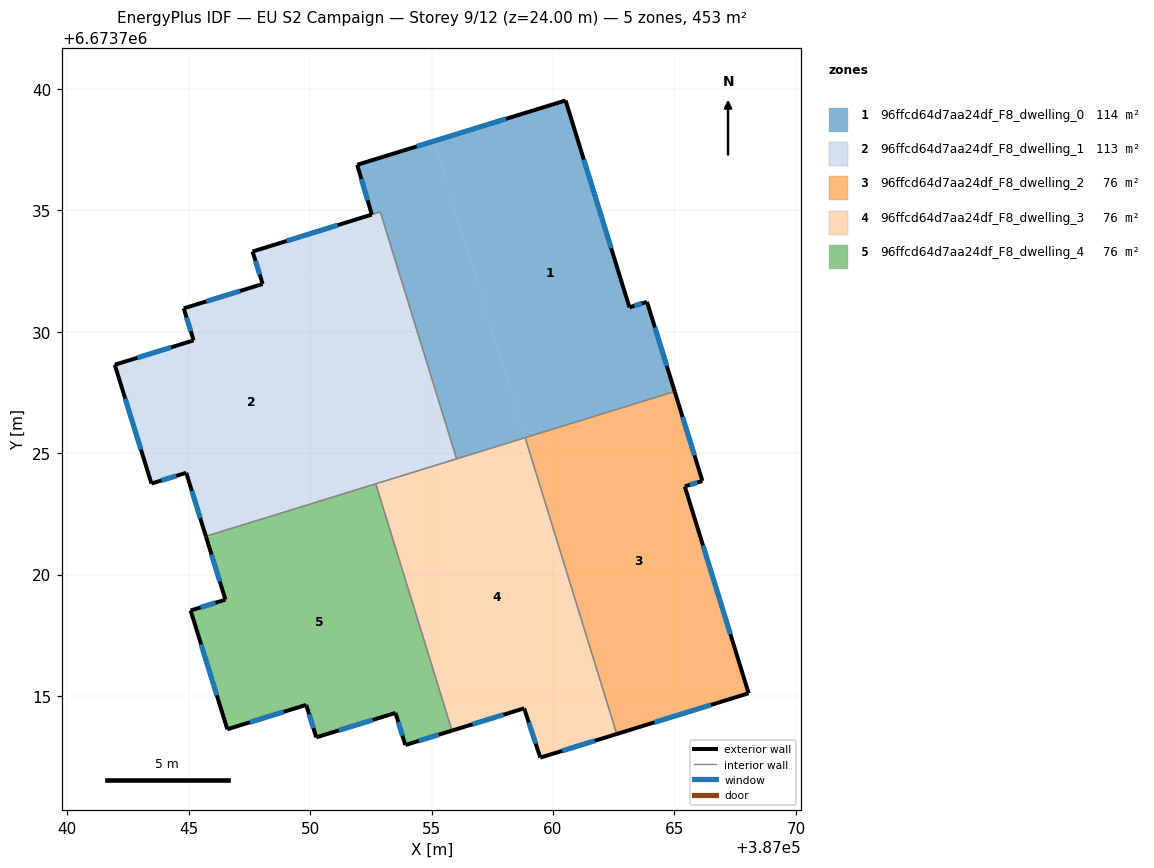
=== STOREY PLAN SPEC (per zone: floor XY polygon, exterior-wall plan segments, windows/doors) ===
zone 1: 96ffcd64d7aa24df_F8_dwelling_0  (114.0 m²)
  floor: (387060.52, 6673739.52) (387063.15, 6673731.00) (387063.87, 6673731.22) (387065.01, 6673727.54) (387058.85, 6673725.64) (387055.09, 6673737.84)
  floor: (387055.09, 6673737.84) (387058.85, 6673725.64) (387056.03, 6673724.76) (387052.89, 6673734.93) (387052.54, 6673734.82) (387051.94, 6673736.87)
  exterior wall: (387051.94, 6673736.87) – (387052.54, 6673734.82)  [2.1 m]
    window: (387052.11, 6673736.28) – (387052.37, 6673735.41)  [1.2 m²]
  exterior wall: (387060.52, 6673739.52) – (387051.94, 6673736.87)  [9.0 m]
    window: (387058.07, 6673738.76) – (387054.39, 6673737.63)  [4.9 m²]
  exterior wall: (387063.15, 6673731.00) – (387060.52, 6673739.52)  [8.9 m]
    window: (387062.39, 6673733.44) – (387061.27, 6673737.08)  [4.9 m²]
  exterior wall: (387063.87, 6673731.22) – (387063.15, 6673731.00)  [0.8 m]
    window: (387063.66, 6673731.16) – (387063.35, 6673731.07)  [0.4 m²]
  exterior wall: (387065.01, 6673727.54) – (387063.87, 6673731.22)  [3.9 m]
    window: (387064.68, 6673728.59) – (387064.20, 6673730.17)  [2.1 m²]
  interior walls: 4
zone 2: 96ffcd64d7aa24df_F8_dwelling_1  (112.6 m²)
  floor: (387052.89, 6673734.93) (387056.03, 6673724.76) (387052.71, 6673723.74) (387049.57, 6673733.90) (387052.54, 6673734.82)
  floor: (387049.57, 6673733.90) (387052.71, 6673723.74) (387045.71, 6673721.57) (387044.90, 6673724.19) (387043.47, 6673723.75) (387041.96, 6673728.64) (387045.20, 6673729.64) (387044.80, 6673730.96) (387048.04, 6673731.96) (387047.63, 6673733.30)
  exterior wall: (387044.90, 6673724.19) – (387045.71, 6673721.57)  [2.7 m]
    window: (387045.13, 6673723.44) – (387045.48, 6673722.32)  [1.5 m²]
  exterior wall: (387043.47, 6673723.75) – (387044.90, 6673724.19)  [1.5 m]
    window: (387043.88, 6673723.87) – (387044.49, 6673724.06)  [0.8 m²]
  exterior wall: (387041.96, 6673728.64) – (387043.47, 6673723.75)  [5.1 m]
    window: (387042.39, 6673727.24) – (387043.04, 6673725.14)  [2.8 m²]
  exterior wall: (387045.20, 6673729.64) – (387041.96, 6673728.64)  [3.4 m]
    window: (387044.28, 6673729.35) – (387042.88, 6673728.92)  [1.9 m²]
  exterior wall: (387044.80, 6673730.96) – (387045.20, 6673729.64)  [1.4 m]
    window: (387044.91, 6673730.58) – (387045.09, 6673730.02)  [0.8 m²]
  exterior wall: (387048.04, 6673731.96) – (387044.80, 6673730.96)  [3.4 m]
    window: (387047.12, 6673731.67) – (387045.72, 6673731.24)  [1.9 m²]
  exterior wall: (387047.63, 6673733.30) – (387048.04, 6673731.96)  [1.4 m]
    window: (387047.75, 6673732.92) – (387047.93, 6673732.34)  [0.8 m²]
  exterior wall: (387052.53, 6673734.82) – (387047.63, 6673733.30)  [5.1 m]
    window: (387051.13, 6673734.38) – (387049.03, 6673733.73)  [2.8 m²]
  interior walls: 4
zone 3: 96ffcd64d7aa24df_F8_dwelling_2  (75.5 m²)
  floor: (387065.01, 6673727.54) (387066.15, 6673723.85) (387065.42, 6673723.63) (387068.05, 6673715.11) (387062.62, 6673713.43) (387058.85, 6673725.63)
  exterior wall: (387066.15, 6673723.85) – (387065.01, 6673727.54)  [3.9 m]
    window: (387065.82, 6673724.90) – (387065.34, 6673726.48)  [2.1 m²]
  exterior wall: (387065.42, 6673723.63) – (387066.15, 6673723.85)  [0.8 m]
    window: (387065.63, 6673723.69) – (387065.94, 6673723.79)  [0.4 m²]
  exterior wall: (387068.05, 6673715.11) – (387065.42, 6673723.63)  [8.9 m]
    window: (387067.30, 6673717.54) – (387066.18, 6673721.19)  [4.9 m²]
  exterior wall: (387062.62, 6673713.43) – (387068.05, 6673715.11)  [5.7 m]
    window: (387064.17, 6673713.91) – (387066.50, 6673714.63)  [3.1 m²]
  interior walls: 2
zone 4: 96ffcd64d7aa24df_F8_dwelling_3  (75.5 m²)
  floor: (387058.85, 6673725.63) (387062.62, 6673713.43) (387059.48, 6673712.46) (387058.81, 6673714.49) (387055.84, 6673713.57) (387052.70, 6673723.74)
  exterior wall: (387059.48, 6673712.46) – (387062.62, 6673713.43)  [3.3 m]
    window: (387060.38, 6673712.74) – (387061.72, 6673713.16)  [1.8 m²]
  exterior wall: (387058.81, 6673714.49) – (387059.48, 6673712.46)  [2.1 m]
    window: (387059.00, 6673713.91) – (387059.29, 6673713.04)  [1.2 m²]
  exterior wall: (387055.84, 6673713.57) – (387058.81, 6673714.49)  [3.1 m]
    window: (387056.69, 6673713.84) – (387057.96, 6673714.23)  [1.7 m²]
  interior walls: 4
zone 5: 96ffcd64d7aa24df_F8_dwelling_4  (75.5 m²)
  floor: (387052.70, 6673723.74) (387055.84, 6673713.57) (387053.92, 6673712.98) (387053.51, 6673714.30) (387050.25, 6673713.30) (387049.84, 6673714.63) (387046.59, 6673713.63) (387045.08, 6673718.52) (387046.51, 6673718.96) (387045.71, 6673721.57)
  exterior wall: (387049.84, 6673714.63) – (387050.25, 6673713.30)  [1.4 m]
    window: (387049.96, 6673714.25) – (387050.13, 6673713.68)  [0.8 m²]
  exterior wall: (387046.59, 6673713.63) – (387049.84, 6673714.63)  [3.4 m]
    window: (387047.52, 6673713.92) – (387048.91, 6673714.35)  [1.9 m²]
  exterior wall: (387045.08, 6673718.52) – (387046.59, 6673713.63)  [5.1 m]
    window: (387045.51, 6673717.12) – (387046.16, 6673715.03)  [2.8 m²]
  exterior wall: (387046.51, 6673718.96) – (387045.08, 6673718.52)  [1.5 m]
    window: (387046.10, 6673718.84) – (387045.49, 6673718.65)  [0.8 m²]
  exterior wall: (387045.71, 6673721.57) – (387046.51, 6673718.96)  [2.7 m]
    window: (387045.94, 6673720.83) – (387046.28, 6673719.71)  [1.5 m²]
  exterior wall: (387053.92, 6673712.98) – (387055.84, 6673713.57)  [2.0 m]
    window: (387054.47, 6673713.15) – (387055.29, 6673713.40)  [1.1 m²]
  exterior wall: (387053.51, 6673714.30) – (387053.92, 6673712.98)  [1.4 m]
    window: (387053.63, 6673713.93) – (387053.80, 6673713.36)  [0.8 m²]
  exterior wall: (387050.25, 6673713.30) – (387053.51, 6673714.30)  [3.4 m]
    window: (387051.18, 6673713.58) – (387052.58, 6673714.02)  [1.9 m²]
  interior walls: 2

=== DERIVED (storey summary) ===
Building: EU S2 Campaign
Storey: 9 of 12  (floor level z = 24.00 m)
Storey gross floor area: 453.2 m²
Zones on this storey: 5
  - 96ffcd64d7aa24df_F8_dwelling_0: floor 114.0 m²; exterior wall 24.6 m (73.9 m²); 5 window(s) 13.6 m²; WWR 18.4%
  - 96ffcd64d7aa24df_F8_dwelling_1: floor 112.6 m²; exterior wall 24.1 m (72.2 m²); 8 window(s) 13.3 m²; WWR 18.4%
  - 96ffcd64d7aa24df_F8_dwelling_2: floor 75.5 m²; exterior wall 19.2 m (57.6 m²); 4 window(s) 10.6 m²; WWR 18.4%
  - 96ffcd64d7aa24df_F8_dwelling_3: floor 75.5 m²; exterior wall 8.5 m (25.6 m²); 3 window(s) 4.7 m²; WWR 18.4%
  - 96ffcd64d7aa24df_F8_dwelling_4: floor 75.5 m²; exterior wall 21.0 m (62.9 m²); 8 window(s) 11.5 m²; WWR 18.4%
Zone adjacency (shared interzone walls):
  - 96ffcd64d7aa24df_F8_dwelling_0 ↔ 96ffcd64d7aa24df_F8_dwelling_1
  - 96ffcd64d7aa24df_F8_dwelling_0 ↔ 96ffcd64d7aa24df_F8_dwelling_2
  - 96ffcd64d7aa24df_F8_dwelling_0 ↔ 96ffcd64d7aa24df_F8_dwelling_3
  - 96ffcd64d7aa24df_F8_dwelling_1 ↔ 96ffcd64d7aa24df_F8_dwelling_3
  - 96ffcd64d7aa24df_F8_dwelling_1 ↔ 96ffcd64d7aa24df_F8_dwelling_4
  - 96ffcd64d7aa24df_F8_dwelling_2 ↔ 96ffcd64d7aa24df_F8_dwelling_3
  - 96ffcd64d7aa24df_F8_dwelling_3 ↔ 96ffcd64d7aa24df_F8_dwelling_4